Run: headless pygame with SDL's dummy video driver; simulated clock (each Clock.tick advances the game by its frame time, no real sleeping); random seed 0; keys injected as events and as key.get_pressed() state; no mouse input.
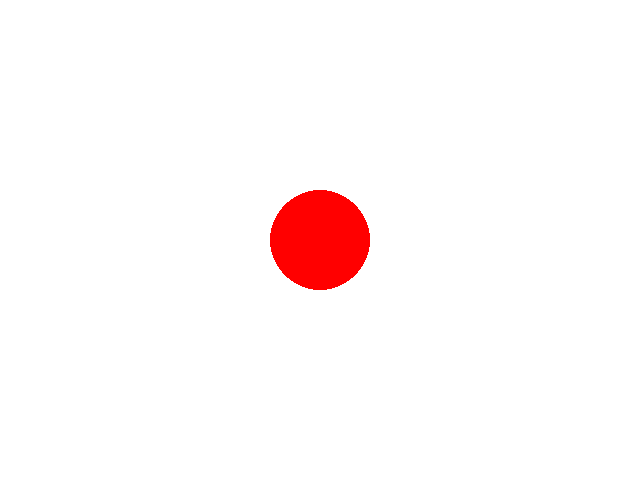
Frame 1 of 4 · flips 1–60 · no input
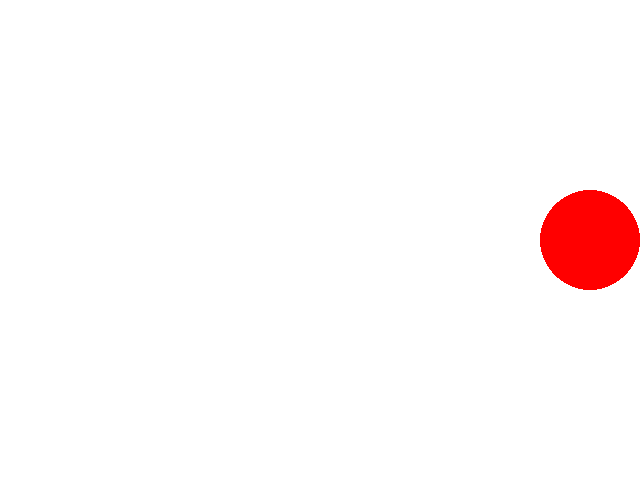
Frame 2 of 4 · flips 61–180 · tapped SPACE, RETURN · held RIGHT (→), D
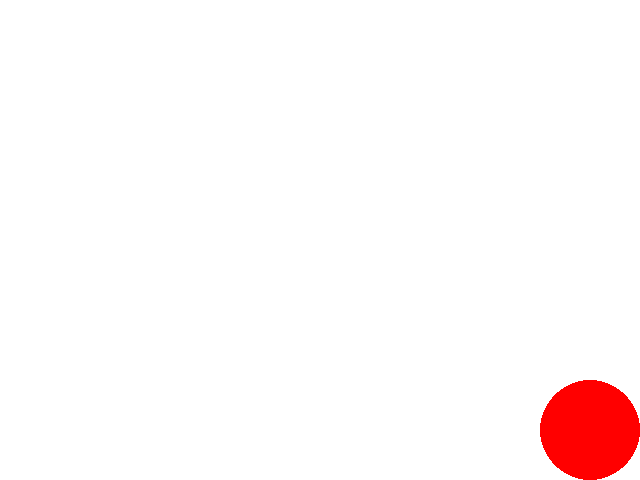
Frame 3 of 4 · flips 181–300 · held DOWN (↓), S
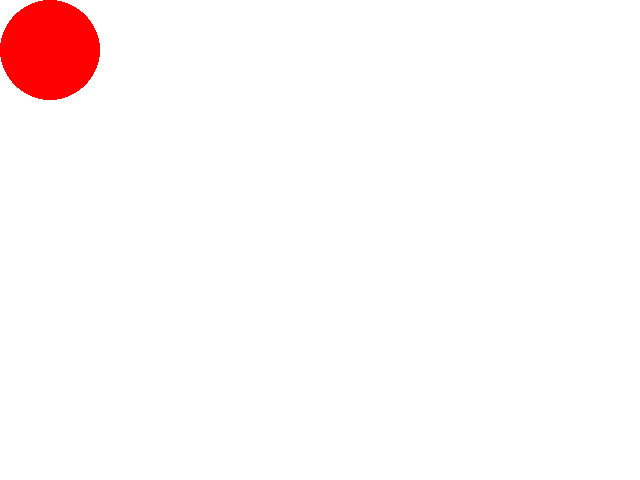
Frame 4 of 4 · flips 301–420 · held LEFT (←), A, UP (↑), W

The pygame program that drew these frames:

import pygame

def move_ball_game():
    # initialize Pygame
    pygame.init()

    # set up the window
    clock = pygame.time.Clock()
    screen_width = 640
    screen_height = 480
    screen = pygame.display.set_mode((screen_width, screen_height))
    pygame.display.set_caption("Move the Ball")

    # set up the ball
    ball_radius = 50
    ball_color = (255, 0, 0)
    ball_x = screen_width // 2
    ball_y = screen_height // 2

    move_amount= 20

    # main game loop
    running = True
    while running:
        # handle events
        clock.tick(10)
        for event in pygame.event.get():
            if event.type == pygame.QUIT:
                running = False

        # get pressed keys
        keys = pygame.key.get_pressed()

        # move the ball
        if keys[pygame.K_UP]:
            ball_y -= move_amount
        if keys[pygame.K_DOWN]:
            ball_y += move_amount
        if keys[pygame.K_LEFT]:
            ball_x -= move_amount
        if keys[pygame.K_RIGHT]:
            ball_x += move_amount

        # check if the ball is out of bounds
        if ball_x < ball_radius:
            ball_x = ball_radius
        if ball_x > screen_width - ball_radius:
            ball_x = screen_width - ball_radius
        if ball_y < ball_radius:
            ball_y = ball_radius
        if ball_y > screen_height - ball_radius:
            ball_y = screen_height - ball_radius

        # draw the screen
        screen.fill((255, 255, 255))
        pygame.draw.circle(screen, ball_color, (ball_x, ball_y), ball_radius)
        pygame.display.flip()

    # quit Pygame
    pygame.quit()


move_ball_game()


"""
In Pygame, the Clock object is used 
to control the frame rate of a game or
 application. It allows you to set a maximum 
 frame rate, and then measures the time elapsed
   between each frame.




   In this code, event is a variable 
   that is used to iterate 
   through a list of all the
     events that have occurred 
     since the last time the event queue
       was checked. The events are obtained
         using the pygame.event.get() method, 
         which returns a list of pygame.
         event.Event objects.

"""
